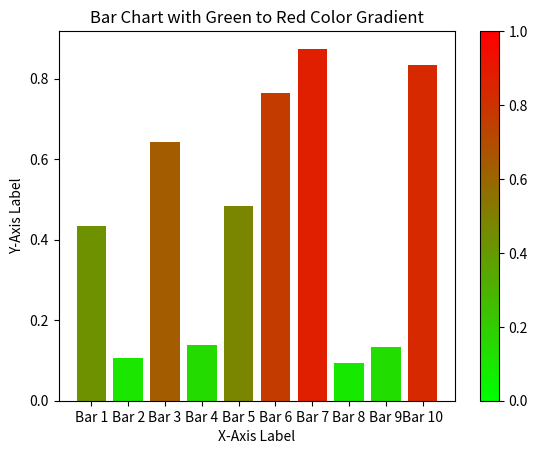

This chart was generated by the following Python code:
import matplotlib.pyplot as plt
import numpy as np
from matplotlib.colors import LinearSegmentedColormap

# Create data for the bars
data = np.random.rand(10)  # Replace with your data

# Create a color gradient from green to red
cmap = LinearSegmentedColormap.from_list('GreenToRed', ['#00FF00', '#FF0000'], N=101)

# Create a figure and axis
fig, ax = plt.subplots()

# Plot the bars with the specified color gradient
bars = ax.bar(np.arange(len(data)), data, color=cmap(data))

# Customize the plot
ax.set_xlabel('X-Axis Label')
ax.set_ylabel('Y-Axis Label')
ax.set_title('Bar Chart with Green to Red Color Gradient')
ax.set_xticks(np.arange(len(data)))
ax.set_xticklabels([f'Bar {i+1}' for i in range(len(data))])

# Add a color bar for reference
sm = plt.cm.ScalarMappable(cmap=cmap, norm=plt.Normalize(vmin=0, vmax=1))
sm.set_array([])  # An empty array is required
cbar = plt.colorbar(sm, ax=ax)

# Show the plot
plt.show()
